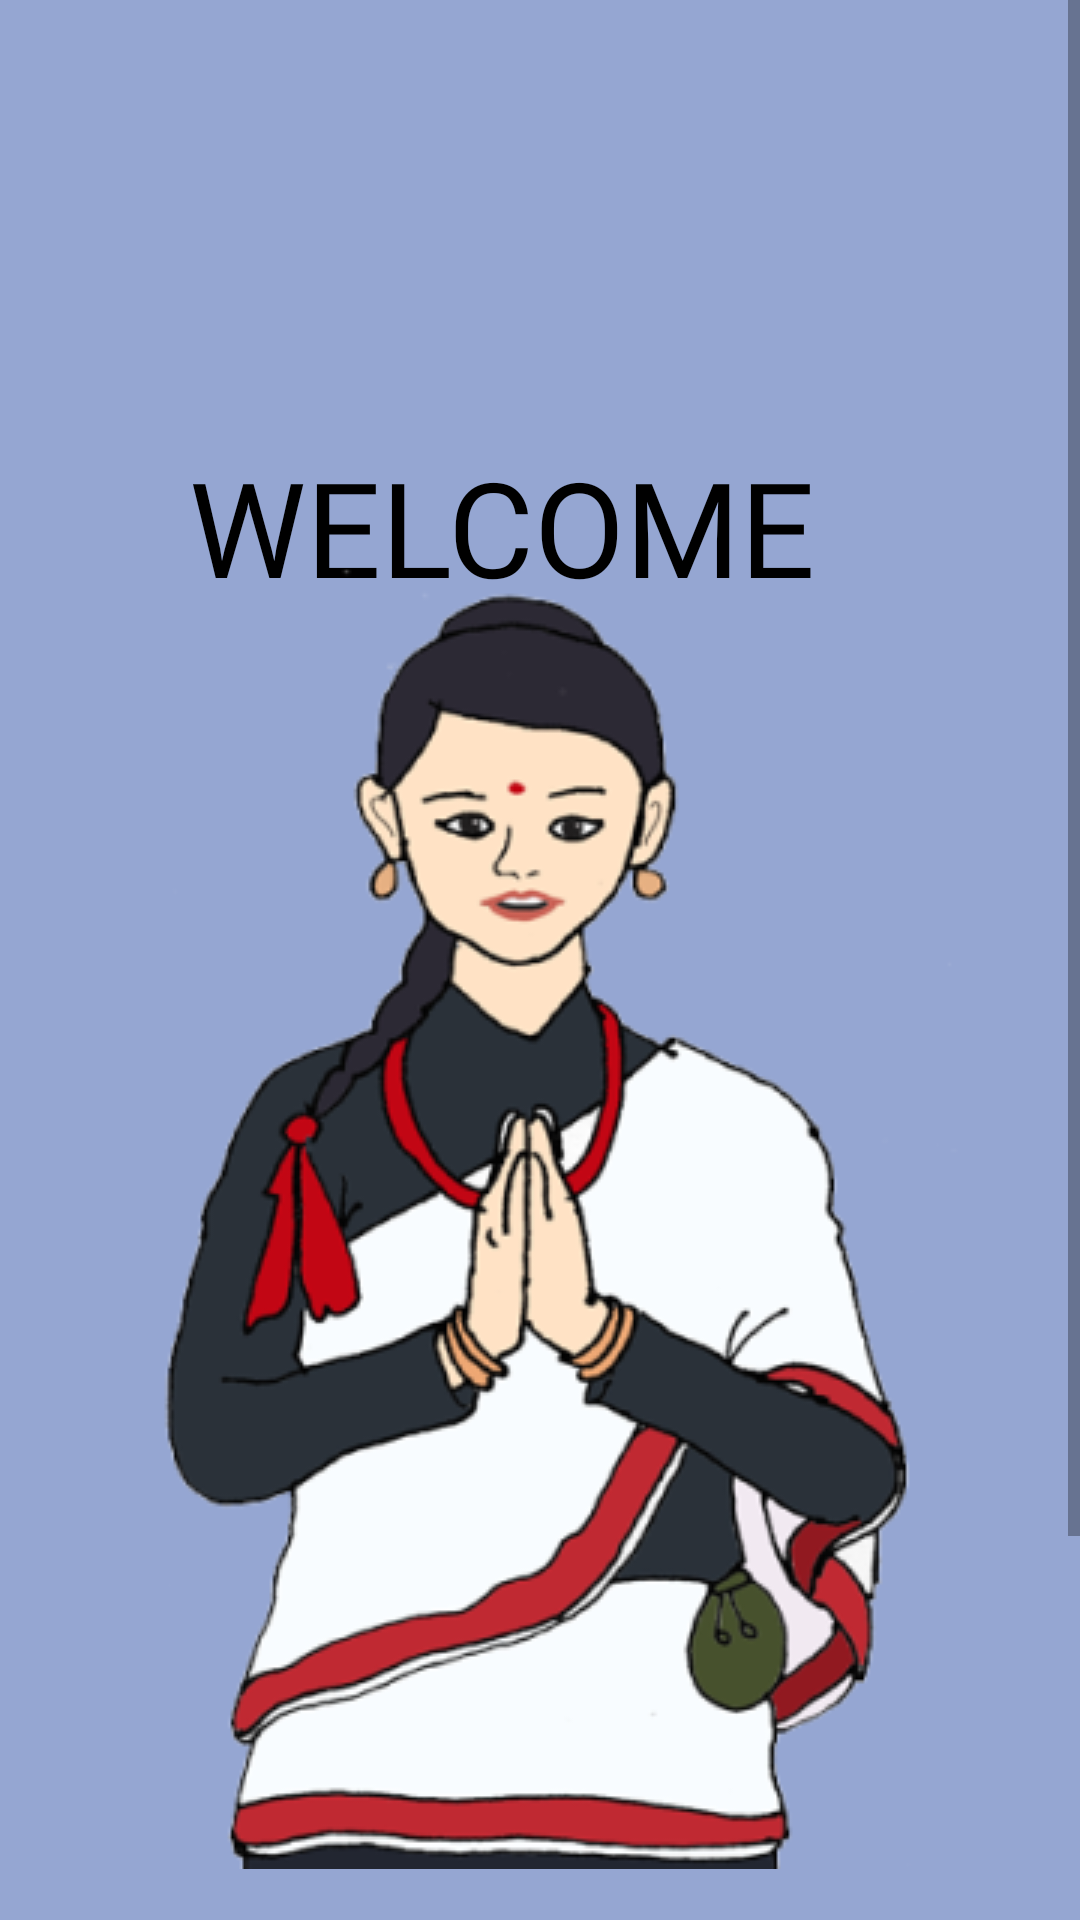

This screen was rendered from an Android layout file. Write that file and the resources it references.
<!-- AndroidManifest.xml: application theme AppTheme -->
<!-- res/layout/slash_page_9.xml -->
<FrameLayout
	xmlns:android="http://schemas.android.com/apk/res/android"
	xmlns:tools="http://schemas.android.com/tools"
	android:layout_width="match_parent"
	android:layout_height="match_parent"
	android:background="@drawable/_bg__slash_page_6_ek2_shape"
	>
	<ScrollView android:id="@+id/slash_page_9" 
		android:layout_width="wrap_content" 
		android:layout_height="match_parent" >

























			<RelativeLayout android:id="@+id/page_slash_page_9_ek1"
				android:layout_marginTop="0dp"
				android:layout_marginStart="0dp"
				android:layout_width="wrap_content"
				android:layout_height="wrap_content"
				>

				<View   android:id="@+id/_bg__slash_page_9_ek2"
					 android:layout_marginStart="0dp"
					android:layout_marginTop="0dp"
					android:layout_width="360dp"
					android:layout_height="800dp" />

				<View   android:id="@+id/rectangle_43"
					android:background="@drawable/rectangle_43_shape"
					 android:layout_marginStart="17dp"
					android:layout_marginTop="665dp"
					android:layout_width="327dp"
					android:layout_height="57dp" />

				<TextView android:id="@+id/get_started"
					android:textSize="31sp"
					android:textColor="@color/password_ek4_color"
					android:layout_marginStart="68dp"
					android:layout_marginTop="680dp"
					android:layout_width="261.5dp"
					android:layout_height="55.5dp"
					android:text="@string/get_started_string"
					 />

				<TextView
					android:id="@+id/welcome"
					android:layout_width="284dp"
					android:layout_height="79dp"
					android:layout_marginStart="63dp"
					android:layout_marginTop="146dp"
					android:fontFamily="@font/ruslan_display"
					android:text="@string/welcome_string"
					android:textColor="@color/rectangle_1_color"
					android:textSize="44sp" />

				<ImageView android:id="@+id/clipart1403668_1"
					android:src="@drawable/clipart1403668_1"
					android:contentDescription="clipart1403668_1"
					 android:layout_marginStart="40dp"
					android:layout_marginTop="187dp"
					android:layout_width="280dp"
					android:layout_height="436dp" />

			</RelativeLayout>









	</ScrollView>
</FrameLayout>
<!-- resources referenced by this layout -->
<resources>
  <color name="password_ek4_color">#282626</color>
  <color name="rectangle_1_color">#000000</color>
  <!-- drawable _bg__slash_page_6_ek2_shape (drawable-nodpi) -->
  <?xml version="1.0" encoding="utf-8"?>
  <shape xmlns:android="http://schemas.android.com/apk/res/android"
  	android:shape="rectangle" >
  	<solid android:color="@color/_bg__status_of_vehicles_ek2_color" />
  </shape>
  <!-- drawable clipart1403668_1: png bitmap (drawable, 78505 bytes) -->
  <!-- drawable rectangle_43_shape (drawable-nodpi) -->
  <?xml version="1.0" encoding="utf-8"?>
  <shape xmlns:android="http://schemas.android.com/apk/res/android"
  	android:shape="rectangle" >
  	<corners android:radius="43dp" />
  	<solid android:color="@color/signal_ek1_color" />
  	<gradient android:angle="180" android:type="linear" android:startColor="#ff9b9393" android:endColor="#ff353232" />
  </shape>
  <string name="get_started_string">get started</string>
  <string name="welcome_string">WELCOME</string>
  <style name="AppTheme" parent="Theme.AppCompat.Light.NoActionBar">
  		<item name="colorPrimary">@color/colorPrimary</item>
  		<item name="colorPrimaryDark">@color/colorPrimaryDark</item>
  		<item name="colorAccent">@color/colorAccent</item>
  	</style>
  <color name="_bg__status_of_vehicles_ek2_color">#95A6D2</color>
  <color name="signal_ek1_color">#ffffff</color>
  <color name="colorPrimary">#008577</color>
  <color name="colorPrimaryDark">#00574B</color>
  <color name="colorAccent">#D81B60</color>
</resources>
